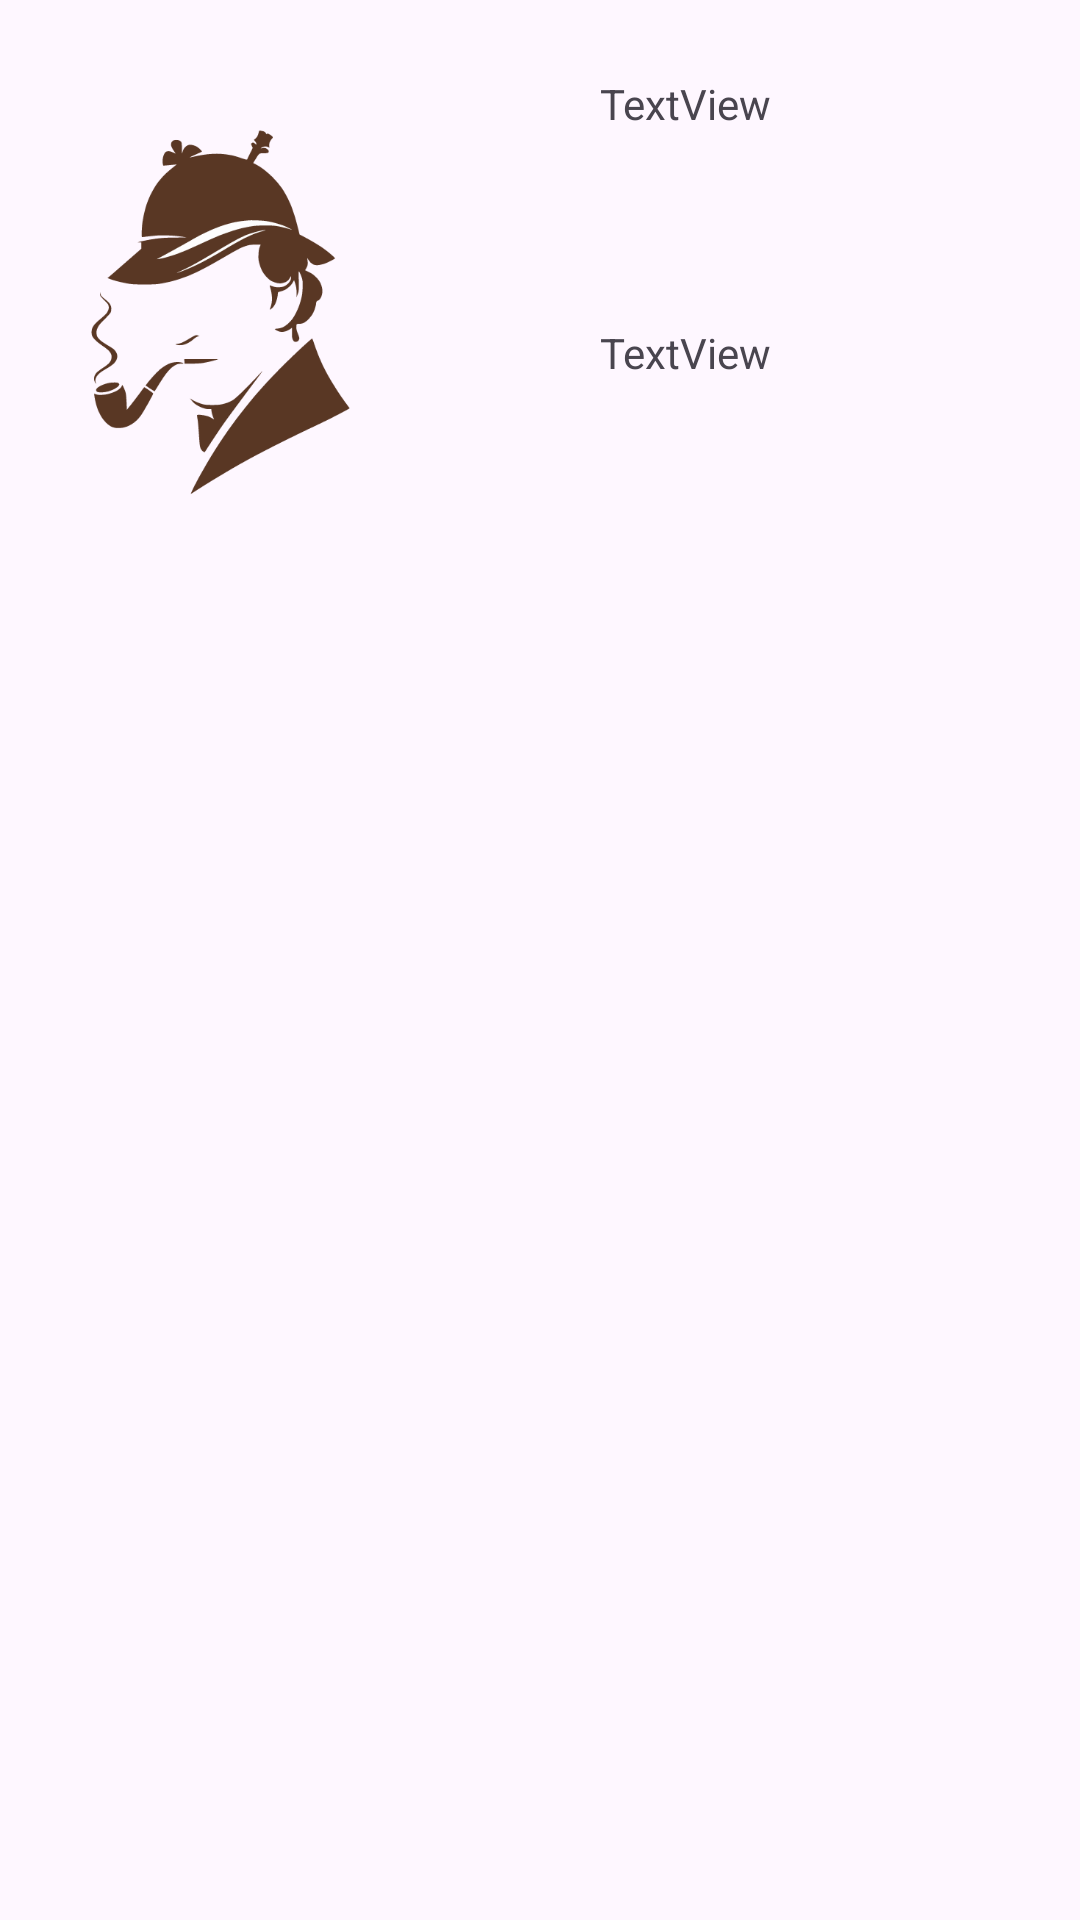

Here is an Android app screen rendered from its layout file. Give the layout XML and the strings, colors and styles it references.
<!-- AndroidManifest.xml: application theme Theme.Login1 -->
<!-- res/layout/listview_item.xml -->
<?xml version="1.0" encoding="utf-8"?>
<androidx.constraintlayout.widget.ConstraintLayout xmlns:android="http://schemas.android.com/apk/res/android"
                                                   xmlns:app="http://schemas.android.com/apk/res-auto"
                                                   xmlns:tools="http://schemas.android.com/tools" android:layout_width="match_parent"
                                                   android:layout_height="match_parent">

    <ImageView
            android:layout_width="147dp"
            android:layout_height="209dp" app:srcCompat="@drawable/sherlockicon" android:id="@+id/iv"
            app:layout_constraintStart_toStartOf="parent"
            app:layout_constraintTop_toTopOf="parent"
            app:layout_constraintBottom_toBottomOf="parent" app:layout_constraintEnd_toEndOf="parent"
            app:layout_constraintHorizontal_bias="0.0" app:layout_constraintVertical_bias="0.0"/>
    <TextView
            android:text="TextView"
            android:layout_width="wrap_content"
            android:layout_height="wrap_content" android:id="@+id/tvNombreP"
            app:layout_constraintStart_toStartOf="parent" app:layout_constraintEnd_toEndOf="parent"
            app:layout_constraintTop_toTopOf="parent" app:layout_constraintBottom_toBottomOf="parent"
            app:layout_constraintHorizontal_bias="0.66" app:layout_constraintVertical_bias="0.04"/>
    <TextView
            android:text="TextView"
            android:layout_width="wrap_content"
            android:layout_height="wrap_content" android:id="@+id/tvModulo"
            app:layout_constraintStart_toStartOf="parent" app:layout_constraintEnd_toEndOf="parent"
            app:layout_constraintBottom_toBottomOf="parent" app:layout_constraintTop_toTopOf="parent"
            app:layout_constraintHorizontal_bias="0.66" app:layout_constraintVertical_bias="0.174"/>
</androidx.constraintlayout.widget.ConstraintLayout>
<!-- resources referenced by this layout -->
<resources>
  <!-- drawable sherlockicon: vector/xml drawable (drawable, 11894 chars, omitted) -->
  <style name="Theme.Login1" parent="Base.Theme.Login1" />
  <style name="Base.Theme.Login1" parent="Theme.Material3.DayNight.NoActionBar">
          
          
      </style>
</resources>
